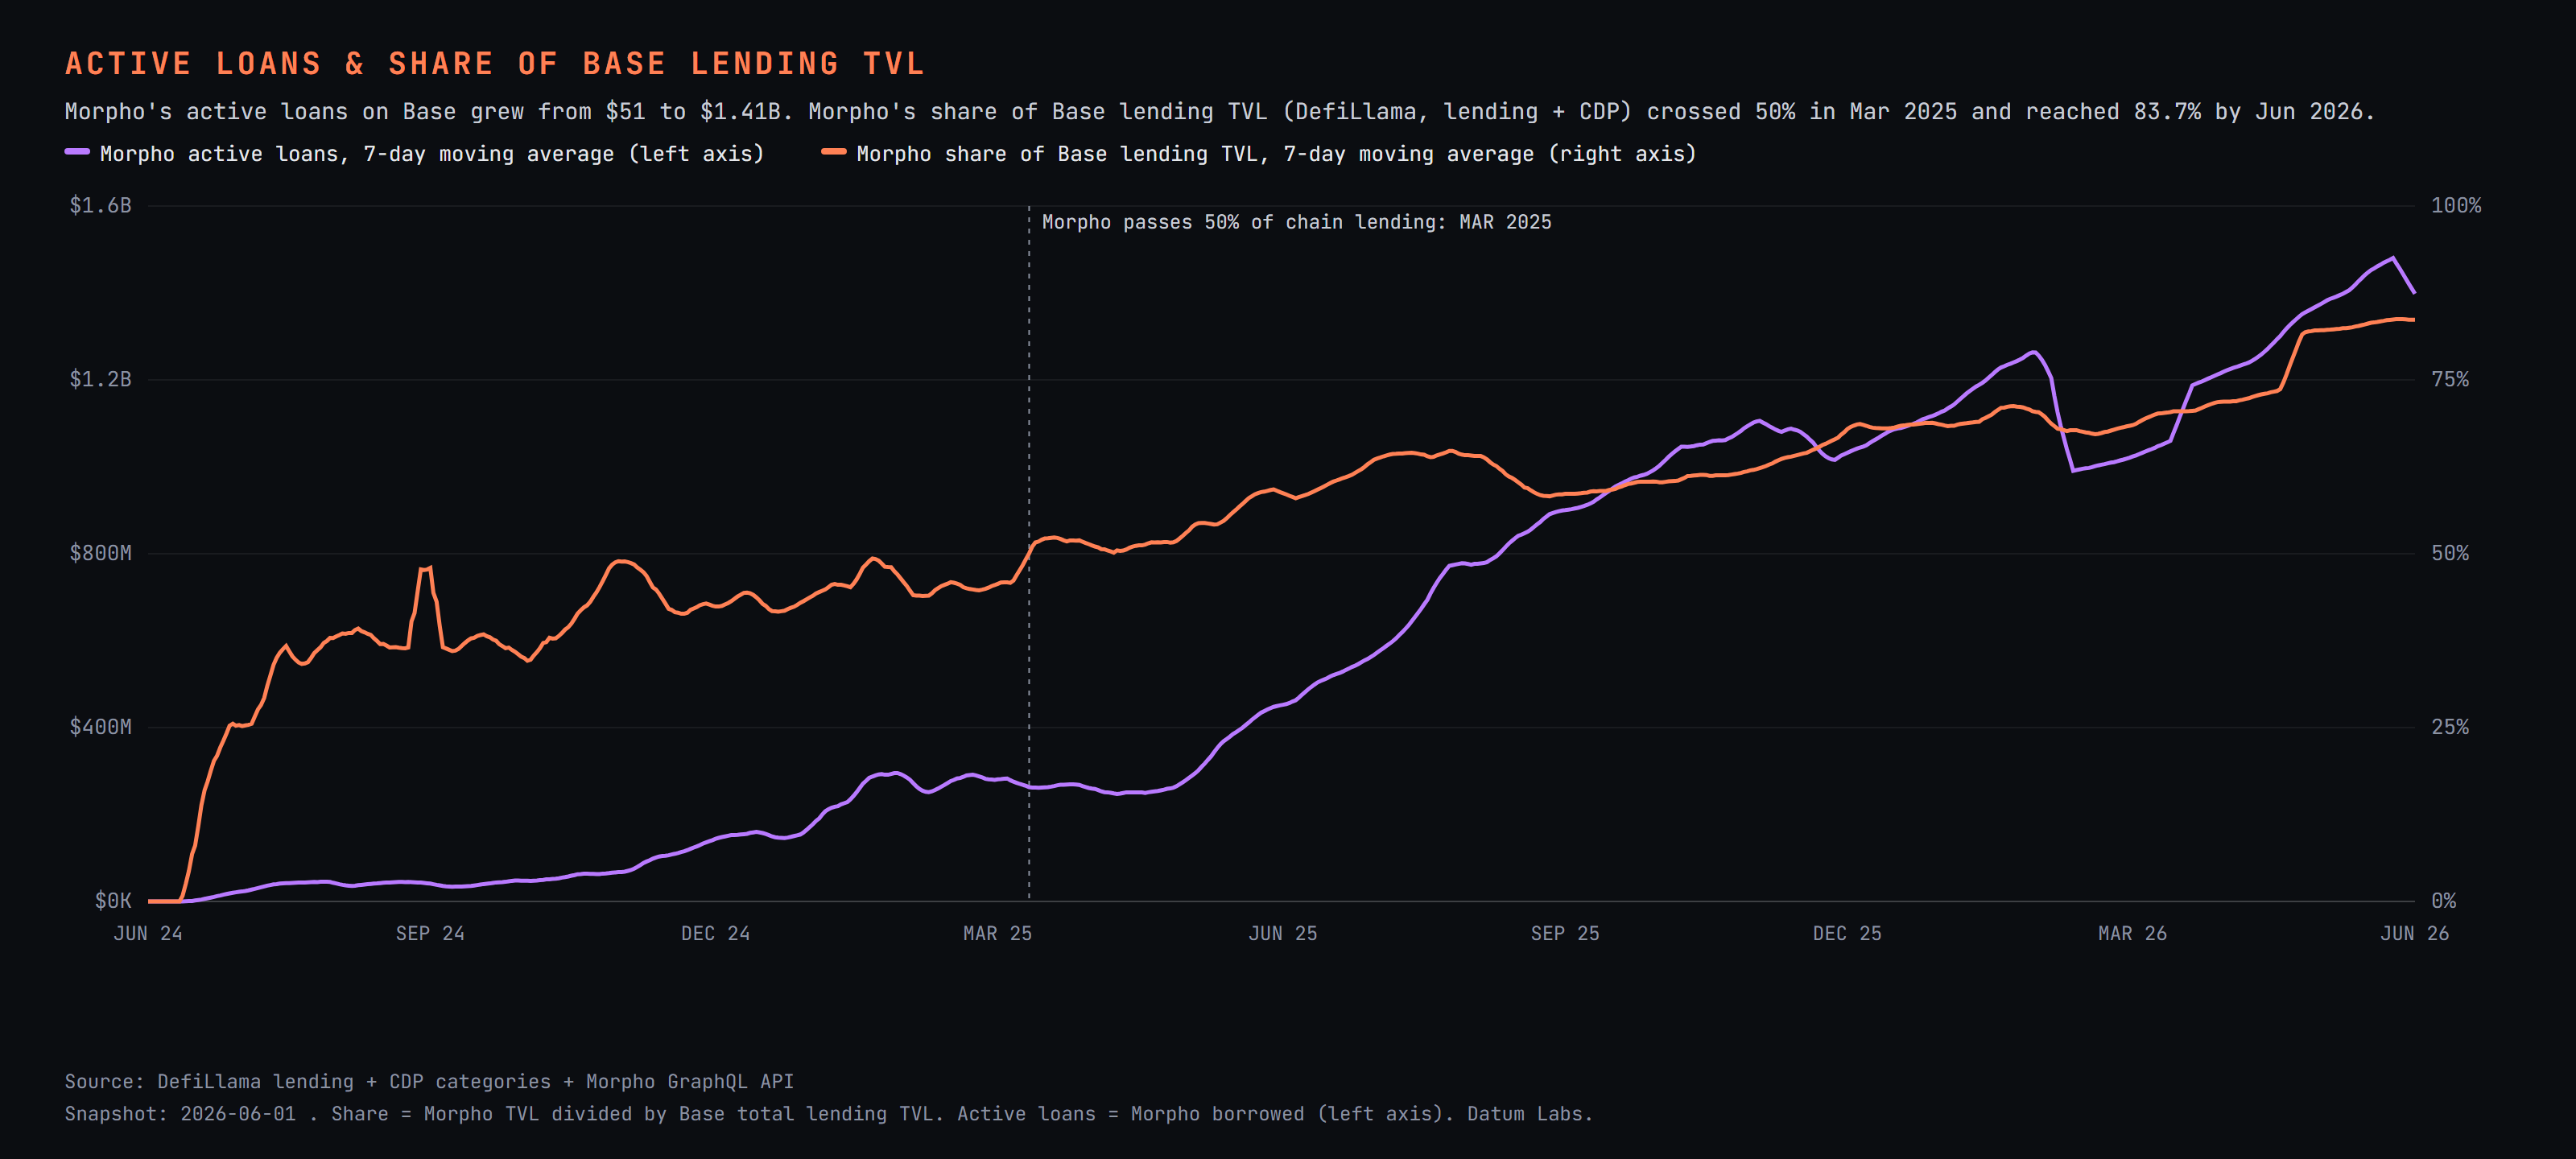

The table this chart was drawn from, first rows:
snapshot_date, morpho_active_loans_usd, morpho_active_loans_usd_7d_ma, morpho_tvl_usd, base_lending_tvl_usd, morpho_share_pct
2024-06-08, 51, 51, 157, 105426775, 0.0001
2024-06-09, 54, 53, 173, 247586314, 0.0001
2024-06-10, 54, 53, 178, 107577821, 0.0002
2024-06-11, 54, 53, 181, 106118971, 0.0002
2024-06-12, 95, 62, 420, 102845538, 0.0004
2024-06-13, 103, 69, 550, 107410038, 0.0005
2024-06-14, 107, 74, 558, 106378845, 0.0005
2024-06-15, 109, 82, 700, 105885885, 0.0007
2024-06-16, 109, 90, 711, 250075928, 0.0003
2024-06-17, 110, 98, 722, 106042335, 0.0007
2024-06-18, 109, 106, 956, 102495204, 0.0009
2024-06-19, 318310, 45565, 6179020, 108415646, 5.699
2024-06-20, 1611827, 275812, 14197403, 118957814, 11.93
2024-06-21, 2698658, 661319, 15165272, 118485778, 12.8
2024-06-22, 4378009, 1286733, 21406719, 124052740, 17.26
2024-06-23, 5319735, 2046680, 22960961, 266787390, 8.607
2024-06-24, 8658970, 3283660, 24408047, 124314073, 19.63
2024-06-25, 9271656, 4608166, 25655581, 122477370, 20.95
2024-06-26, 10036721, 5996511, 26301072, 125739212, 20.92
2024-06-27, 10440786, 7257791, 25936590, 124902382, 20.77
2024-06-28, 13625190, 8818724, 30453261, 130657004, 23.31
2024-06-29, 15588707, 10420252, 36882658, 134679676, 27.39
2024-06-30, 17142292, 12109189, 36891626, 273545571, 13.49
2024-07-01, 20423166, 13789788, 38826995, 137890309, 28.16
2024-07-02, 21196577, 15493348, 38875023, 141377255, 27.5
2024-07-03, 21670191, 17155273, 39317399, 137852009, 28.52
2024-07-04, 21272781, 18702701, 37349099, 130898758, 28.53
2024-07-05, 22877056, 20024396, 31887040, 125752114, 25.36
2024-07-06, 22102406, 20954924, 32663274, 128635174, 25.39
2024-07-07, 25149756, 22098848, 36134070, 255022367, 14.17
2024-07-08, 27426772, 23099363, 35835641, 132435186, 27.06
2024-07-09, 28984940, 24211986, 37834098, 134263701, 28.18
2024-07-10, 30893583, 25529613, 40104807, 137853163, 29.09
2024-07-11, 33440763, 27267897, 42215782, 142157710, 29.7
2024-07-12, 34865217, 28980491, 47955843, 148246118, 32.35
2024-07-13, 35193493, 30850646, 48935798, 149131711, 32.81
2024-07-14, 37549749, 32622074, 52080717, 280998464, 18.53
2024-07-15, 39810146, 34391127, 55652094, 162754455, 34.19
2024-07-16, 41213470, 36138060, 75711197, 189048545, 40.05
2024-07-17, 41800281, 37696160, 76681099, 191662378, 40.01
2024-07-18, 43125538, 39079699, 78181109, 194049956, 40.29
2024-07-19, 42406793, 40157067, 76265517, 194217349, 39.27
2024-07-20, 41517550, 41060504, 73830359, 194025940, 38.05
2024-07-21, 42511582, 41769337, 74685654, 337992175, 22.1
2024-07-22, 42470821, 42149434, 74974699, 200465543, 37.4
2024-07-23, 42812669, 42377891, 73743217, 211144558, 34.93
2024-07-24, 43674671, 42645661, 75007417, 215899480, 34.74
2024-07-25, 46574135, 43138317, 79195373, 214436745, 36.93
2024-07-26, 43110215, 43238806, 72243352, 199169577, 36.27
2024-07-27, 44022861, 43596708, 77468533, 210634566, 36.78
2024-07-28, 43872392, 43791109, 78696247, 349363271, 22.53
2024-07-29, 45249283, 44188032, 81208884, 209834296, 38.7
2024-07-30, 45507848, 44573058, 84747799, 215617686, 39.3
2024-07-31, 45754490, 44870175, 84103203, 213239004, 39.44
2024-08-01, 44879791, 44628126, 84133830, 209909499, 40.08
2024-08-02, 45859694, 45020908, 83957173, 215572287, 38.95
2024-08-03, 45035443, 45165563, 84741454, 205854961, 41.17
2024-08-04, 44196992, 45211934, 81435191, 331167049, 24.59
2024-08-05, 42854113, 44869767, 78248092, 187282046, 41.78
2024-08-06, 33247236, 43118251, 67960329, 173521969, 39.17
... 664 more rows
